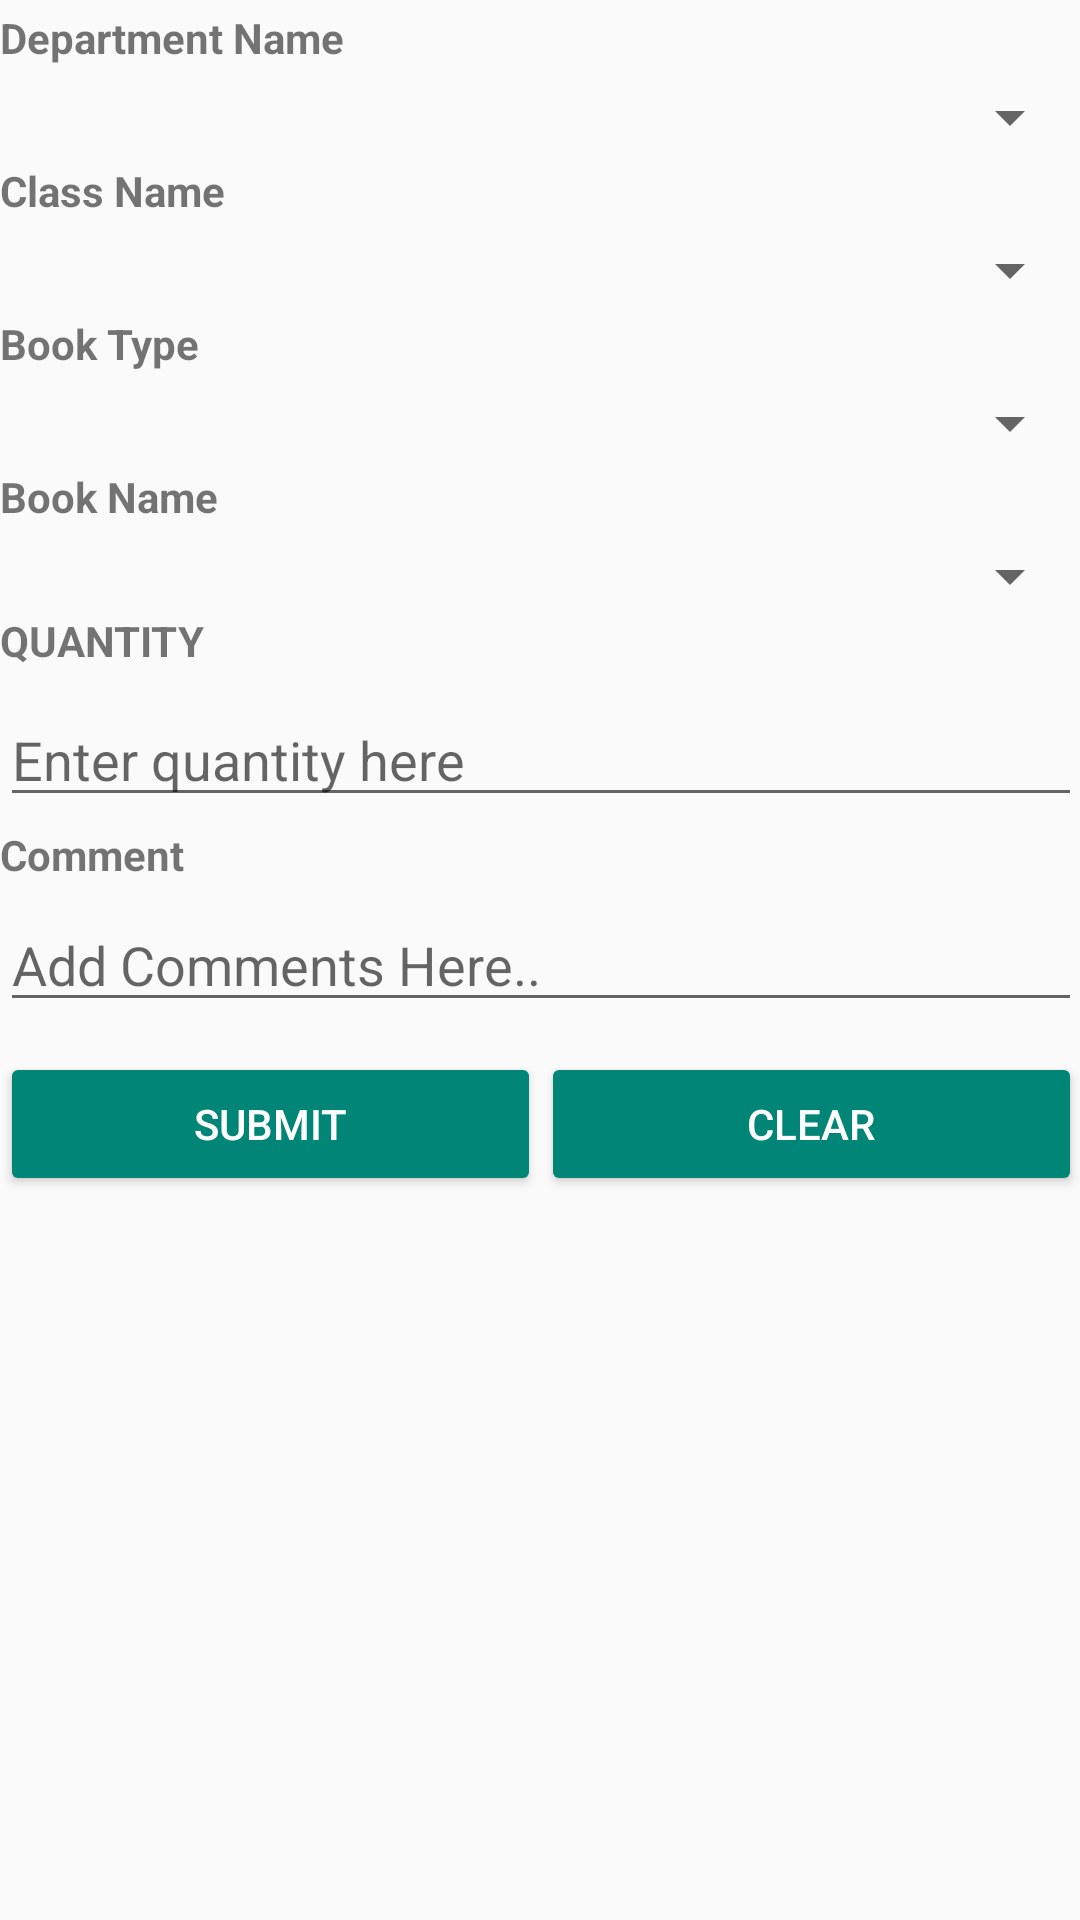

Reconstruct the res/layout file that produces this screen, plus the resources it refers to.
<!-- AndroidManifest.xml: application theme MyMaterialTheme -->
<!-- res/layout/content_book_requistion.xml -->
<?xml version="1.0" encoding="utf-8"?>
<ScrollView android:layout_width="fill_parent"
    android:layout_height="fill_parent"
    xmlns:tools="http://schemas.android.com/tools"
    xmlns:app="http://schemas.android.com/apk/res-auto"
    android:layout_weight="1"
    android:paddingBottom="@dimen/activity_vertical_margin"
    android:paddingLeft="@dimen/activity_horizontal_margin"
    android:paddingRight="@dimen/activity_horizontal_margin"
    android:paddingTop="@dimen/activity_vertical_margin"
    android:orientation="vertical"
    app:layout_behavior="@string/appbar_scrolling_view_behavior"
    tools:context="info.androidhive.snackbar.BookRequistionActivity"
    tools:showIn="@layout/activity_book_requistion"
    xmlns:android="http://schemas.android.com/apk/res/android">


    <LinearLayout xmlns:android="http://schemas.android.com/apk/res/android"
        xmlns:app="http://schemas.android.com/apk/res-auto"
        xmlns:tools="http://schemas.android.com/tools"
        android:id="@+id/content_book_requistion"
        android:orientation="vertical"
        android:layout_width="match_parent"
        android:layout_height="match_parent">

    <TextView
        android:layout_width="fill_parent"
        android:layout_height="wrap_content"
        android:layout_marginTop="3dip"
        android:textStyle="bold"
        android:text="Department Name"
        android:layout_marginBottom="5dp"/>

    <Spinner
        android:id="@+id/Spinner"
        android:layout_width="match_parent"
        android:layout_height="wrap_content"
        android:hint="Department name.."/>

    <TextView
        android:layout_width="fill_parent"
        android:layout_height="wrap_content"
        android:layout_marginTop="3dip"
        android:textStyle="bold"
        android:text="Class Name"
        android:layout_marginBottom="5dp"/>

    <Spinner
        android:id="@+id/stateSpinner"
        android:layout_width="match_parent"
        android:layout_height="wrap_content"
        android:hint="Class name.." />

    <TextView
        android:layout_width="fill_parent"
        android:layout_height="wrap_content"
        android:layout_marginTop="3dip"
        android:text="Book Type"
        android:textStyle="bold"
        android:layout_marginBottom="5dp"/>


    <Spinner
        android:id="@+id/spinner11"
        android:layout_width="match_parent"
        android:layout_height="wrap_content"
        android:hint="Book type.."/>

    <TextView
        android:layout_width="fill_parent"
        android:textStyle="bold"
        android:layout_height="wrap_content"
        android:layout_marginTop="3dip"
        android:text="Book Name"
        android:layout_marginBottom="5dp"/>

    <Spinner
        android:id="@+id/citySpinner"
        android:layout_width="match_parent"
        android:layout_height="wrap_content"
        android:hint="Book name.."/>


    <TextView
        android:layout_width="wrap_content"
        android:textStyle="bold"
        android:layout_height="wrap_content"
        android:layout_marginBottom="8dp"
        android:text="Quantity"
        android:textAllCaps="true" />

        <EditText
            android:id="@+id/quantity_text_view"
            android:layout_width="match_parent"
            android:layout_height="wrap_content"
            android:hint="Enter quantity here"
            android:textCursorDrawable="@drawable/text_cursor_cyan"/>


        <TextView
            android:layout_width="fill_parent"
            android:textStyle="bold"
            android:layout_height="wrap_content"
            android:layout_marginTop="3dip"
            android:text="Comment"
            android:layout_marginBottom="5dp"/>

        <EditText
            android:id="@+id/commentsEdit"
            android:layout_width="match_parent"
            android:layout_height="wrap_content"
            android:hint="Add Comments Here.."
            android:textCursorDrawable="@drawable/text_cursor_cyan"/>
        

     <LinearLayout android:layout_width="match_parent"
         android:layout_height="wrap_content"
         android:layout_marginTop="10dp"
         android:orientation="horizontal">

         <Button
             android:id="@+id/button1"
             android:layout_width="0dp"
             android:layout_height="wrap_content"
             android:layout_weight="1"
             android:text="Submit"
             style="@style/Widget.AppCompat.Button.Colored"
             android:theme="@style/MyButton"/>
         <Button
             android:id="@+id/button2"
             android:layout_width="0dp"
             android:layout_weight="1"
             android:layout_height="wrap_content"
             android:text="Clear"
             style="@style/Widget.AppCompat.Button.Colored"
             android:theme="@style/MyButton" />

     </LinearLayout>
  </LinearLayout>
 </ScrollView>
<!-- res/layout/activity_book_requistion.xml (included above) -->
<?xml version="1.0" encoding="utf-8"?>
<android.support.design.widget.CoordinatorLayout xmlns:android="http://schemas.android.com/apk/res/android"
    xmlns:app="http://schemas.android.com/apk/res-auto"
    xmlns:tools="http://schemas.android.com/tools"
    android:layout_width="match_parent"
    android:layout_height="match_parent"
    android:fitsSystemWindows="true"
    tools:context="info.androidhive.snackbar.BookRequistionActivity">

    <android.support.design.widget.AppBarLayout
        android:layout_width="match_parent"
        android:layout_height="wrap_content"
        android:theme="@style/MyMaterialTheme.AppBarOverlay">

        <android.support.v7.widget.Toolbar
            android:id="@+id/toolbar"
            android:layout_width="match_parent"
            android:layout_height="?attr/actionBarSize"
            android:background="?attr/colorPrimary"
            app:popupTheme="@style/MyMaterialTheme.PopupOverlay" />

    </android.support.design.widget.AppBarLayout>

    <include layout="@layout/content_book_requistion" />

    <android.support.design.widget.FloatingActionButton
        android:id="@+id/fab"
        android:layout_width="wrap_content"
        android:layout_height="wrap_content"
        android:layout_gravity="bottom|end"
        android:layout_margin="@dimen/fab_margin"
        app:srcCompat="@android:drawable/ic_dialog_email" />

</android.support.design.widget.CoordinatorLayout>
<!-- resources referenced by this layout -->
<resources>
  <!-- drawable text_cursor_cyan (drawable) -->
  <?xml version="1.0" encoding="utf-8"?>
  <shape xmlns:android="http://schemas.android.com/apk/res/android">
    <solid android:color="@color/cyan_500" />
    <size android:width="0.2dp" />
  </shape>
  <style name="MyButton" parent="Theme.AppCompat.Light">
          <item name="colorControlHighlight">@color/blue</item>
      </style>
  <style name="MyMaterialTheme.AppBarOverlay" parent="ThemeOverlay.AppCompat.Dark.ActionBar" />
  <style name="MyMaterialTheme.PopupOverlay" parent="ThemeOverlay.AppCompat.Light" />
  <style name="MyMaterialTheme" parent="MyMaterialTheme.Base">
  
      </style>
  <color name="cyan_500">#141515</color>
  <color name="blue">#439eb7</color>
  <style name="MyMaterialTheme.Base" parent="Theme.AppCompat.Light.DarkActionBar">
          <item name="windowNoTitle">true</item>
          <item name="windowActionBar">false</item>
          <item name="colorPrimary">@color/colorPrimary</item>
          <item name="colorPrimaryDark">@color/colorPrimaryDark</item>
          <item name="colorAccent">@color/colorAccent</item>
      </style>
  <color name="colorPrimary">#125688</color>
  <color name="colorPrimaryDark">#125688</color>
  <color name="colorAccent">#ee5350</color>
</resources>
